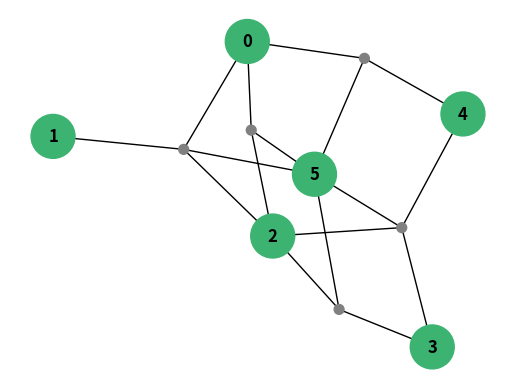

Python code for this plot:
# Author: Xuechao Zhang
# Date: May 9th, 2022
# Description: 超图可视化, star expansion 形式

import networkx as nx
import matplotlib.pyplot as plt
import random

def draw_hypergraph(graph, fixed_node=None):
    """
    根据名称"node0""node1""edge0""edge1"区分节点类型, 实现超图可视化
    fixed_node = (node, pos): 固定部分节点位置 
    """    
    colors = ["mediumseagreen" if node[:4]=='node' else "grey"
                        for node in list(graph.nodes)]
    sizes = [1000 if node[:4]=='node' else 50
                        for node in list(graph.nodes)]
    label_dict = {node:node[4:] if node[:4]=='node' else ''
                        for node in list(graph.nodes)}
    if fixed_node:
        (node, pos) = fixed_node
        pos = nx.spring_layout(graph, pos=pos, fixed=node)
    else:
        pos = nx.spring_layout(graph)
    nx.draw(graph,
        pos,
        node_color=colors,
        node_size=sizes,
        labels=label_dict,
        font_weight='bold')
    
    return plt

if __name__ == '__main__':
    random.seed(777)
    
    star_expansion_graph = nx.Graph()               # 转换成 star expansion 形式
    node_num = 6
    edge_num = 5
    for i in range(node_num):
        star_expansion_graph.add_node('node'+str(i))
    for i in range(edge_num):                       # 添加超边
        star_expansion_graph.add_node('edge'+str(i))
        for j in random.sample(range(node_num), random.choice([3, 3, 4])): # 连接超边和顶点
            star_expansion_graph.add_edge('edge'+str(i), 'node'+str(j))
    
    fig, ax = plt.subplots()
    draw_hypergraph(star_expansion_graph)    
    plt.show()
